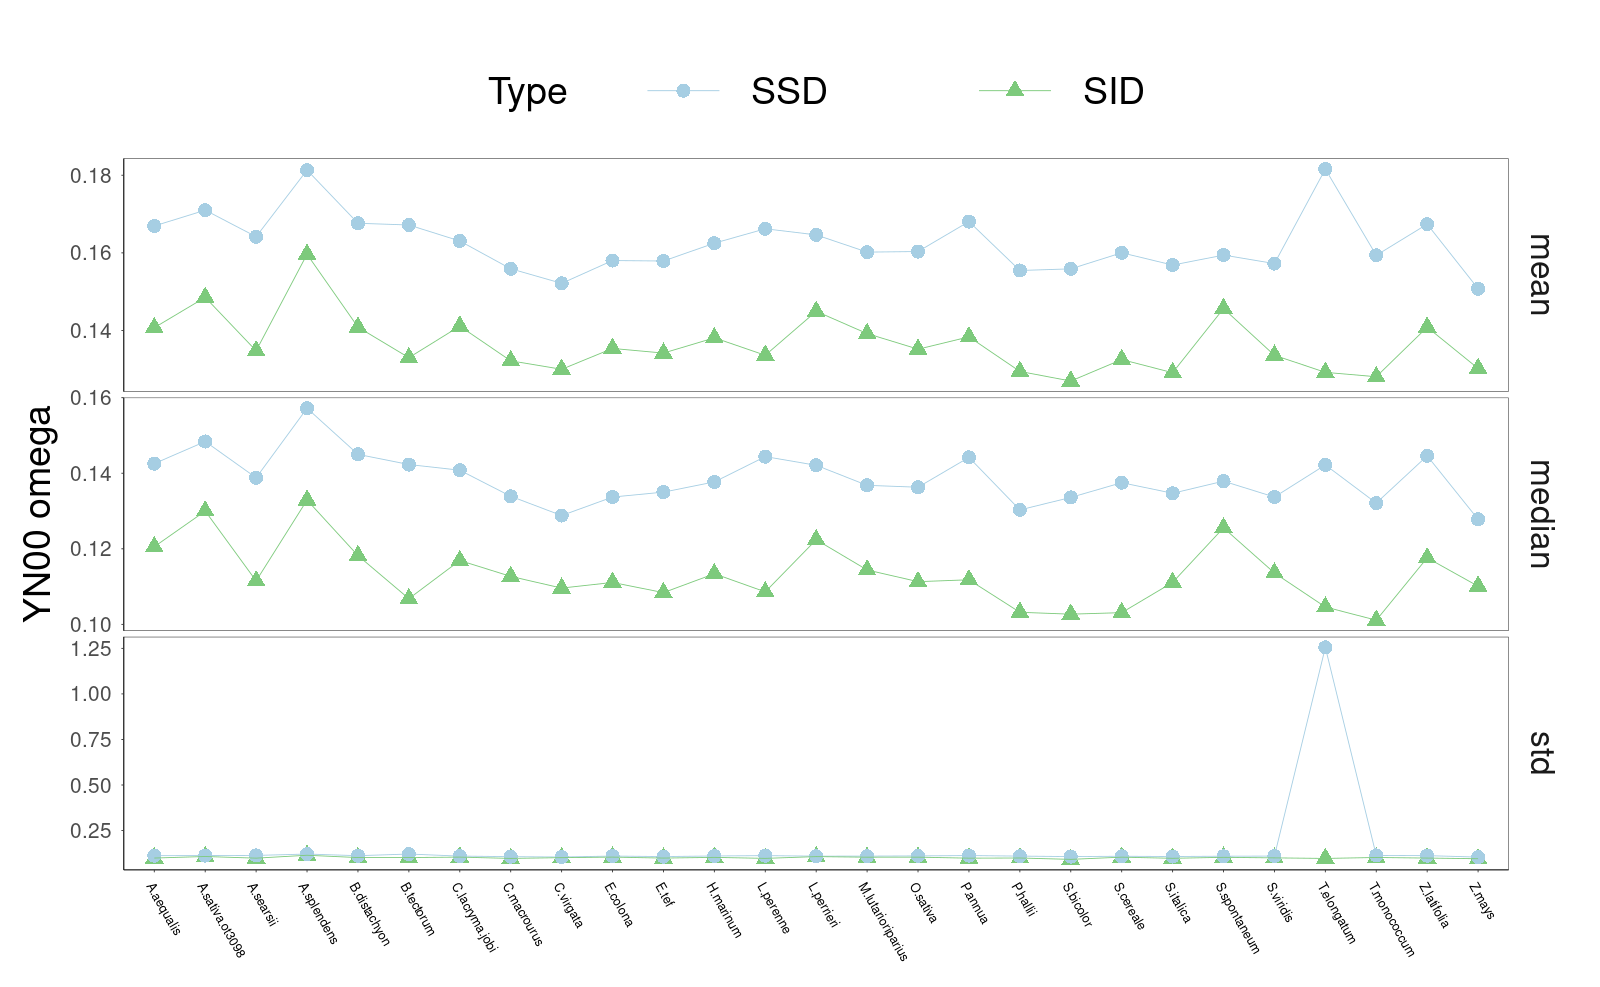

The data file committed next to this chart (first rows):
Type, method, omega, species
Speciation_gene_pairs_inverse_direction, mean, 0.1373, M. lutarioriparius
Speciation_gene_pairs_inverse_direction, median, 0.1134, M. lutarioriparius
Speciation_gene_pairs_inverse_direction, std, 0.1039, M. lutarioriparius
Speciation_gene_pairs_same_direction, mean, 0.1609, M. lutarioriparius
Speciation_gene_pairs_same_direction, median, 0.1376, M. lutarioriparius
Speciation_gene_pairs_same_direction, std, 0.1101, M. lutarioriparius
Speciation_gene_pairs_inverse_direction, mean, 0.1581, A. splendens
Speciation_gene_pairs_inverse_direction, median, 0.1291, A. splendens
Speciation_gene_pairs_inverse_direction, std, 0.1148, A. splendens
Speciation_gene_pairs_same_direction, mean, 0.1814, A. splendens
Speciation_gene_pairs_same_direction, median, 0.1575, A. splendens
Speciation_gene_pairs_same_direction, std, 0.1216, A. splendens
Speciation_gene_pairs_inverse_direction, mean, 0.1347, A. searsii
Speciation_gene_pairs_inverse_direction, median, 0.1103, A. searsii
Speciation_gene_pairs_inverse_direction, std, 0.0994, A. searsii
Speciation_gene_pairs_same_direction, mean, 0.1641, A. searsii
Speciation_gene_pairs_same_direction, median, 0.1389, A. searsii
Speciation_gene_pairs_same_direction, std, 0.1129, A. searsii
Speciation_gene_pairs_inverse_direction, mean, 0.1401, A. aequalis
Speciation_gene_pairs_inverse_direction, median, 0.1195, A. aequalis
Speciation_gene_pairs_inverse_direction, std, 0.09853, A. aequalis
Speciation_gene_pairs_same_direction, mean, 0.1671, A. aequalis
Speciation_gene_pairs_same_direction, median, 0.1432, A. aequalis
Speciation_gene_pairs_same_direction, std, 0.1119, A. aequalis
Speciation_gene_pairs_inverse_direction, mean, 0.1488, A. sativa.ot3098
Speciation_gene_pairs_inverse_direction, median, 0.1295, A. sativa.ot3098
Speciation_gene_pairs_inverse_direction, std, 0.1072, A. sativa.ot3098
Speciation_gene_pairs_same_direction, mean, 0.1721, A. sativa.ot3098
